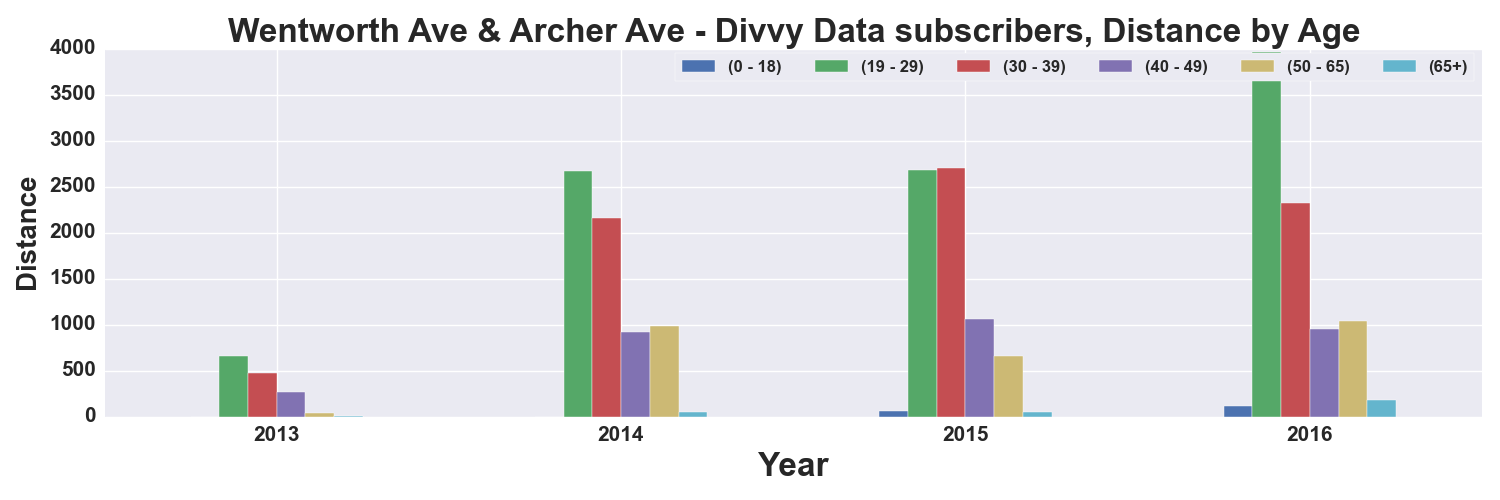

The file beside this chart, header and first rows:
, START TIME YEAR, DISTANCE_Miles, DISTANCE_Miles, DISTANCE_Miles, DISTANCE_Miles, DISTANCE_Miles, DISTANCE_Miles
AGE_GROUP, , 0 - 18, 19 - 29, 30 - 39, 40 - 49, 50 - 65, 65+
0, 2013, , 654.2, 470, 267.9, 44.21, 3.085
1, 2014, , 2671, 2157, 914.3, 980.5, 48.96
2, 2015, 59.62, 2684, 2706, 1061, 658.4, 47.07
3, 2016, 113.5, 3959, 2327, 956.3, 1035, 181.4
